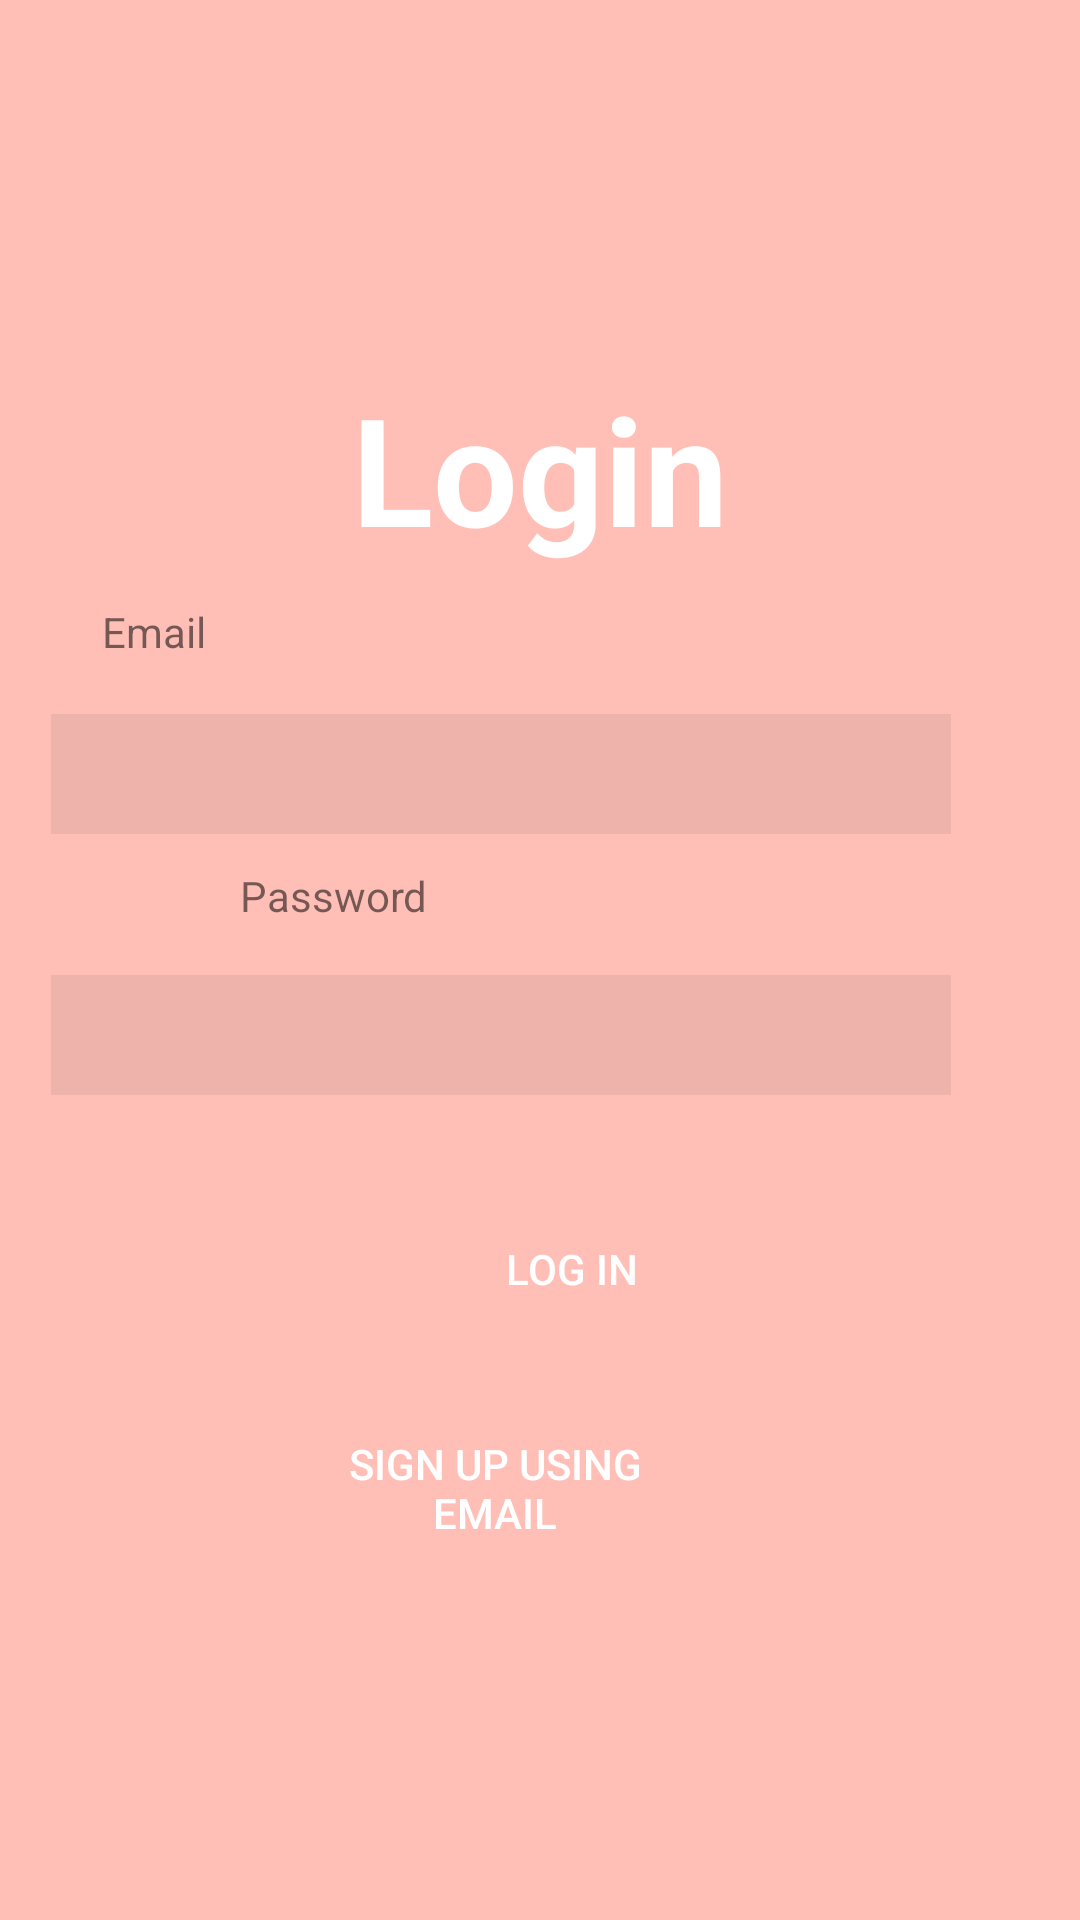

The Android layout XML behind this screen, and the referenced resources:
<!-- AndroidManifest.xml: application theme AppTheme -->
<!-- res/layout/activity_login.xml -->
<?xml version="1.0" encoding="utf-8"?>
<RelativeLayout
    xmlns:android="http://schemas.android.com/apk/res/android"
    android:layout_width="match_parent"
    android:layout_height="match_parent"
    xmlns:app="http://schemas.android.com/apk/res-auto"
    xmlns:tools="http://schemas.android.com/tools"
    android:background="@color/melon"
    tools:context=".LoginActivity"
    >
    <TextView
        android:id="@+id/logo"
        android:layout_width="250dp"
        android:layout_height="150dp"
        android:layout_alignParentTop="true"
        android:layout_marginTop="81dp"
        android:layout_centerHorizontal="true"
        android:gravity="center"
        android:text="Login"
        android:textColor="#FFFFFF"
        android:textSize="50dp"
        android:textStyle="bold"/>

    <TextView
        android:id="@+id/emailLabel"
        android:layout_width="193dp"
        android:verticalScrollbarPosition="defaultPosition"
        android:layout_height="17dp"
        android:layout_alignParentEnd="true"
        android:layout_alignParentBottom="true"
        android:layout_marginEnd="133dp"
        android:layout_marginBottom="422dp"
        android:text="Email" />

    <EditText
        android:id="@+id/email"
        android:layout_width="300dp"
        android:layout_height="40dp"
        android:layout_alignParentEnd="true"
        android:layout_alignParentBottom="true"
        android:layout_marginTop="138dp"
        android:layout_marginEnd="43dp"
        android:layout_marginBottom="362dp"
        android:layout_centerHorizontal="true"
        android:background="#11002000"
        android:ems="10"
        android:inputType="textEmailAddress"
        android:textColor="#FFFFFF"
        />

    <TextView
        android:id="@+id/passwordLabel"
        android:layout_width="193dp"
        android:layout_height="17dp"
        android:layout_alignParentStart="true"
        android:layout_alignParentEnd="true"
        android:layout_alignParentBottom="true"
        android:layout_marginStart="80dp"
        android:layout_marginEnd="133dp"
        android:layout_marginBottom="334dp"
        android:text="Password" />

    <EditText
        android:id="@+id/password"
        android:layout_width="300dp"
        android:layout_height="40dp"
        android:layout_alignParentEnd="true"
        android:layout_alignParentBottom="true"
        android:layout_marginTop="138dp"
        android:layout_marginEnd="43dp"
        android:layout_marginBottom="275dp"
        android:layout_centerHorizontal="true"
        android:background="#11002000"
        android:ems="10"
        android:inputType="textPassword"
        android:textColor="#FFFFFF"
        />

    <Button
        android:id="@+id/login"
        android:layout_width="300dp"
        android:layout_height="50dp"
        android:layout_alignParentStart="true"
        android:layout_alignParentEnd="true"
        android:layout_alignParentBottom="true"
        android:layout_marginStart="64dp"
        android:layout_marginEnd="43dp"
        android:layout_marginBottom="192dp"
        android:background="@drawable/custom_button"
        android:layout_above="@id/password"
        android:gravity="center"
        android:text="Log in"
        android:textColor="#FFFFFF"
        />

    <Button
        android:id="@+id/signup"
        android:layout_width="130dp"
        android:layout_height="wrap_content"
        android:layout_alignParentEnd="true"
        android:layout_alignParentBottom="true"
        android:layout_marginEnd="130dp"
        android:layout_marginBottom="120dp"
        android:background="@drawable/custom_button"
        android:gravity="center"
        android:text="Sign up using Email"
        android:textColor="#FFFFFF"/>

</RelativeLayout>
<!-- resources referenced by this layout -->
<resources>
  <color name="melon">#FFBFB7</color>
  <style name="AppTheme" parent="Theme.AppCompat.Light.DarkActionBar">
          
          <item name="colorPrimary">@color/yellow</item>
          <item name="colorPrimaryDark">@color/colorPrimaryDark</item>
          <item name="colorAccent">@color/colorAccent</item>
          <item name="actionMenuTextColor">@color/colorPrimaryDark</item>
      </style>
  <color name="yellow">#FFF275</color>
  <color name="colorPrimaryDark">#3700B3</color>
  <color name="colorAccent">#03DAC5</color>
</resources>
